Run: headless pygame with SDL's dummy video driver; simulated clock (each Clock.tick advances the game by its frame time, no real sleeping); random seed 0; keys injected as events and as key.get_pressed() state; no mouse input.
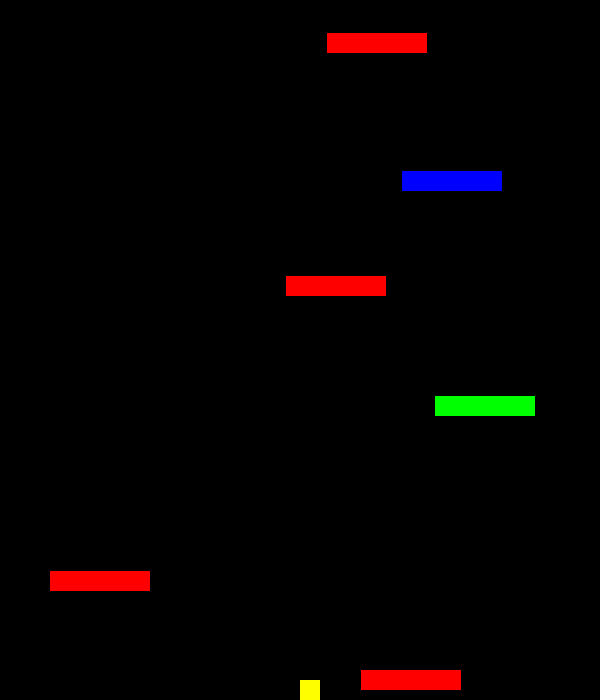
Frame 1 of 4 · flips 1–60 · no input
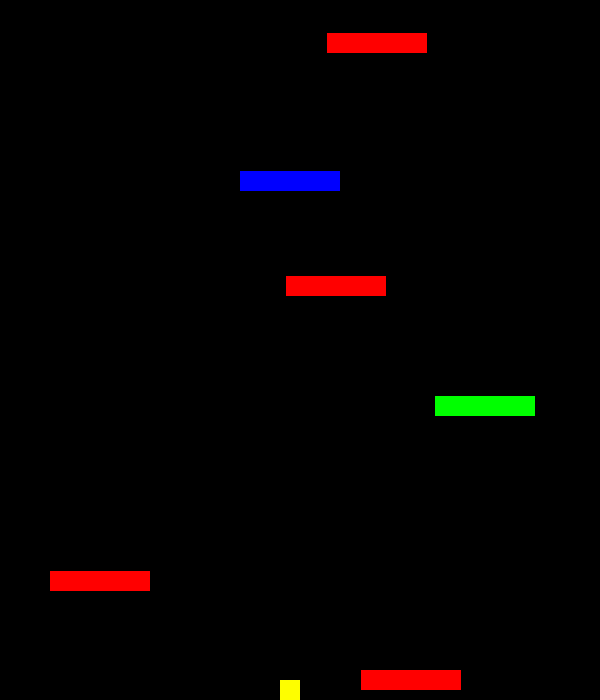
Frame 2 of 4 · flips 61–180 · tapped SPACE, RETURN · held RIGHT (→), D
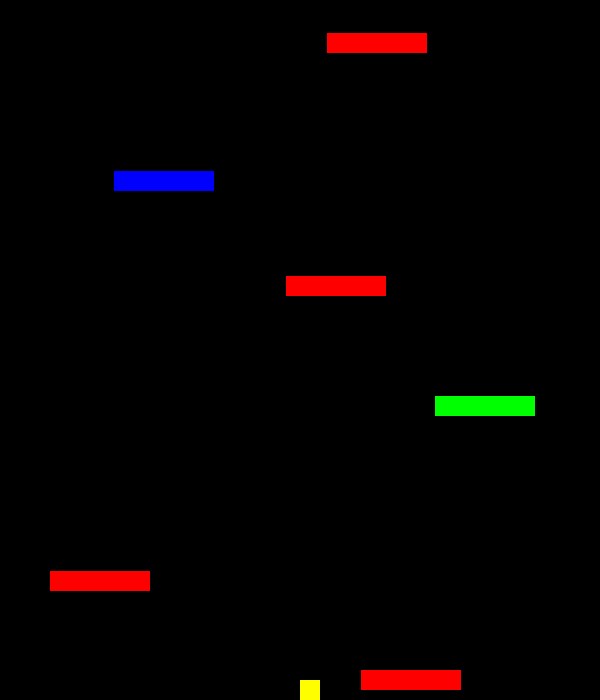
Frame 3 of 4 · flips 181–300 · held DOWN (↓), S
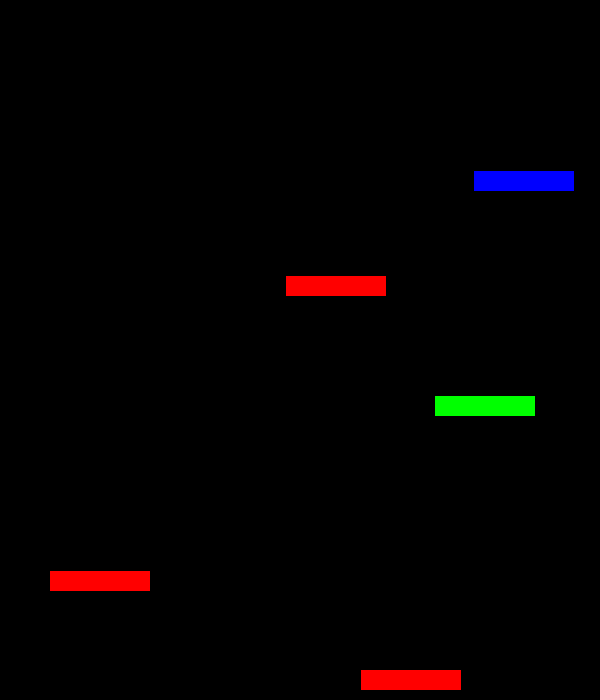
Frame 4 of 4 · flips 301–420 · held LEFT (←), A, UP (↑), W

The pygame program that drew these frames:

import pygame
from pygame.locals import *
from random import *

# O CODIGO DEVERÁ SOFRER ALTERAÇÕES APÓS DECIDIR OS SPRITES

cores_plataforma = {
    "verde": (0, 255, 0),
    "vermelho": (255, 0, 0),
    "azul": (0, 0, 255),
    "cores totais": ["verde", "vermelho", "azul"],
}

# CLASSE


class plataforma:

    def __init__(self, X, Y, L, cor):
        self.X = X
        self.Y = Y
        self.L = L
        self.velocidade = randint(1, 4)
        self.cor = cor
        if cor == cores_plataforma["azul"]:
            self.velocida_condition = True
        else:
            self.velocida_condition = False
        if cor == cores_plataforma["vermelho"]:
            self.vermelho = True
        else:
            self.vermelho = False

    def desenhar(self, TELA):
        return pygame.draw.rect(TELA, self.cor, (self.X, self.Y, self.L, 20))

    def mover_azul(self, LARGURA):
        if self.velocida_condition:
            self.X += self.velocidade
            if self.X > LARGURA - self.L or self.X < 0:
                self.velocidade *= -1

    def sumir_vermelho(self, player, plataforma):
        if self.vermelho:
            if player.colliderect(plataforma):
                return True

    def get_cor(self):
        return self.cor


# FUNÇÕES


def gerar_plataformas(MAX_PLATAFORMAS):
    PLATAFORMAS = []
    for p in range(0, MAX_PLATAFORMAS):
        plataforma_aleatoria = choice(cores_plataforma["cores totais"])
        PLATAFORMAS.append(plataforma_aleatoria)
    return PLATAFORMAS


def construir_mapa(LISTA_PLATAFORMAS, LARGURA, TELA):
    plataformas = []
    plataformas_aux = []
    P_Y = ALTURA - 30
    for i, p in enumerate(LISTA_PLATAFORMAS):
        P_L = 100
        P_X = randint(0, LARGURA - 110)
        cor = cores_plataforma[p]
        if cor == (255, 0, 0):
            plataforma_vermelha = plataforma(P_X, P_Y, P_L, cor)
            vermelho = plataforma_vermelha.desenhar(TELA)
            plataformas.append(plataforma_vermelha)
            plataformas_aux.append(vermelho)
        elif cor == (0, 255, 0):
            plataforma_verde = plataforma(P_X, P_Y, P_L, cor)
            verde = plataforma_verde.desenhar(TELA)
            plataformas.append(plataforma_verde)
            plataformas_aux.append(verde)
        else:
            plataforma_azul = plataforma(P_X, P_Y, P_L, cor)
            azul = plataforma_azul.desenhar(TELA)
            plataformas.append(plataforma_azul)
            plataformas_aux.append(azul)
        P_Y -= 30 + randint(30, 150)
    return plataformas, plataformas_aux


# AREA DE TESTES RETIRAR QUANDO O CÓDIGO FOR FINALIZADO

PLAYER = (254, 254, 0)
X_PLAYER = 300
Y_PLAYER = 750
VELOCIDADE_PLAYER = -30
BOTTOM_HEIGHT = 1
GRAVIDADE = 2
LARGURA = 600
ALTURA = 700
FPS = 60
pygame.init()
TELA = pygame.display.set_mode((LARGURA, ALTURA))
clock = pygame.time.Clock()

MAX_PLATAFORMAS = 20

plataformas = gerar_plataformas(MAX_PLATAFORMAS)
plataformas, plataformas_aux = construir_mapa(plataformas, LARGURA, TELA)
rodar = True
while rodar:

    for event in pygame.event.get():
        if event.type == pygame.QUIT:
            rodar = False

    TELA.fill((0, 0, 0))

    R_PLAYER = pygame.draw.rect(TELA, PLAYER, (X_PLAYER, Y_PLAYER, 20, 20))

    # Objeto de colisão com a parte inferior do player
    BOTTOM_RECT = pygame.Rect(
        R_PLAYER.left, R_PLAYER.bottom - BOTTOM_HEIGHT, R_PLAYER.width, BOTTOM_HEIGHT
    )

    # Velocidade do player
    Y_PLAYER += VELOCIDADE_PLAYER

    # Gravidade
    if VELOCIDADE_PLAYER < 10:
        VELOCIDADE_PLAYER += GRAVIDADE

    # Fazer o player ir pro outro lado da tela
    if X_PLAYER >= LARGURA:
        X_PLAYER = 0
    elif X_PLAYER <= 0:
        X_PLAYER = LARGURA - 20

    if Y_PLAYER >= ALTURA - 20:
        Y_PLAYER = ALTURA - 20

    # Movimentação principal
    if pygame.key.get_pressed()[K_a] or pygame.key.get_pressed()[K_LEFT]:
        X_PLAYER = X_PLAYER - 20
    if pygame.key.get_pressed()[K_d] or pygame.key.get_pressed()[K_RIGHT]:
        X_PLAYER = X_PLAYER + 20
    if pygame.key.get_pressed()[K_w] or pygame.key.get_pressed()[K_UP]:
        VELOCIDADE_PLAYER = -30

    # Colisão com as plataformas
    if BOTTOM_RECT.collidelistall(plataformas_aux):
        VELOCIDADE_PLAYER = -30

    for plataforma, i in zip(plataformas, range(len(plataformas))):
        for platform, i_aux in zip(plataformas_aux, range(len(plataformas_aux))):
            if plataforma.get_cor() == cores_plataforma["vermelho"] and i == i_aux:
                if plataforma.sumir_vermelho(BOTTOM_RECT, platform):
                    plataformas_aux.pop(i_aux)
                    plataformas.pop(i)

        plataforma.mover_azul(LARGURA)
        plataformas_aux[i] = plataforma.desenhar(TELA)

    pygame.display.update()
    clock.tick(FPS)
pygame.quit()
